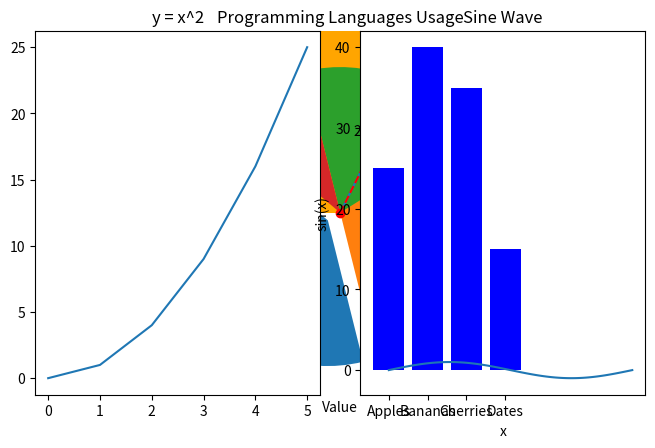

This figure's Python source:
import matplotlib.pyplot as plt

# Data
x = [0, 1, 2, 3, 4, 5]
y = [0, 2, 4, 6, 8, 10]

# Plot
plt.plot(x, y)
plt.title("Simple Line Plot")
plt.xlabel("x-axis")
plt.ylabel("y-axis")
plt.show()


# Data
x = [0, 1, 2, 3, 4, 5]
y = [0, 2, 4, 6, 8, 10]

# Customised Plot
plt.plot(x, y, color='red', marker='o', linestyle='--')
plt.title("Customised Line Plot")
plt.xlabel("x-axis")
plt.ylabel("y-axis")
plt.show()


# Data
x = [1, 2, 3, 4, 5]
y1 = [1, 4, 9, 16, 25]
y2 = [1, 8, 27, 64, 125]

# Multiple Lines
plt.plot(x, y1, label="y = x^2", marker='o')
plt.plot(x, y2, label="y = x^3", marker='s')
plt.title("Multiple Lines Plot")
plt.xlabel("x-axis")
plt.ylabel("y-axis")
plt.legend()
plt.show()


# Data
x = [5, 7, 8, 7, 2, 17, 2, 9, 4, 11]
y = [99, 86, 87, 88, 100, 86, 103, 87, 94, 78]

# Scatter Plot
plt.scatter(x, y, color='green', s=100)
plt.title("Scatter Plot Example")
plt.xlabel("x-axis")
plt.ylabel("y-axis")
plt.show()


# Data
categories = ["Apples", "Bananas", "Cherries", "Dates"]
values = [25, 40, 35, 15]

# Bar Plot
plt.bar(categories, values, color='blue')
plt.title("Bar Plot Example")
plt.xlabel("Fruits")
plt.ylabel("Quantity")
plt.show()


import numpy as np

# Data
data = np.random.randn(1000)

# Histogram
plt.hist(data, bins=30, color='orange')
plt.title("Histogram Example")
plt.xlabel("Value")
plt.ylabel("Frequency")
plt.show()


# Data
labels = ["Python", "Java", "C++", "Ruby"]
sizes = [40, 30, 20, 10]
explode = (0.1, 0, 0, 0)  # Explode the first slice (Python)

# Pie Chart
plt.pie(sizes, explode=explode, labels=labels, autopct='%1.1f%%', startangle=140)
plt.title("Programming Languages Usage")
plt.show()


# Data
x = [0, 1, 2, 3, 4, 5]
y = [0, 1, 4, 9, 16, 25]
categories = ["Apples", "Bananas", "Cherries", "Dates"]
values = [25, 40, 35, 15]

# Subplots
plt.subplot(1, 2, 1)
plt.plot(x, y)
plt.title("y = x^2")

plt.subplot(1, 2, 2)
plt.bar(categories, values, color='blue')
plt.title("Bar Plot")

plt.tight_layout()  # Adjust layout to prevent overlap
plt.show()


# Data
x = np.linspace(0, 2 * np.pi, 100)
y = np.sin(x)

# Plot
plt.plot(x, y)
plt.title("Sine Wave")
plt.xlabel("x")
plt.ylabel("sin(x)")

# Save plot
plt.savefig("sine_wave.png")
plt.show()
